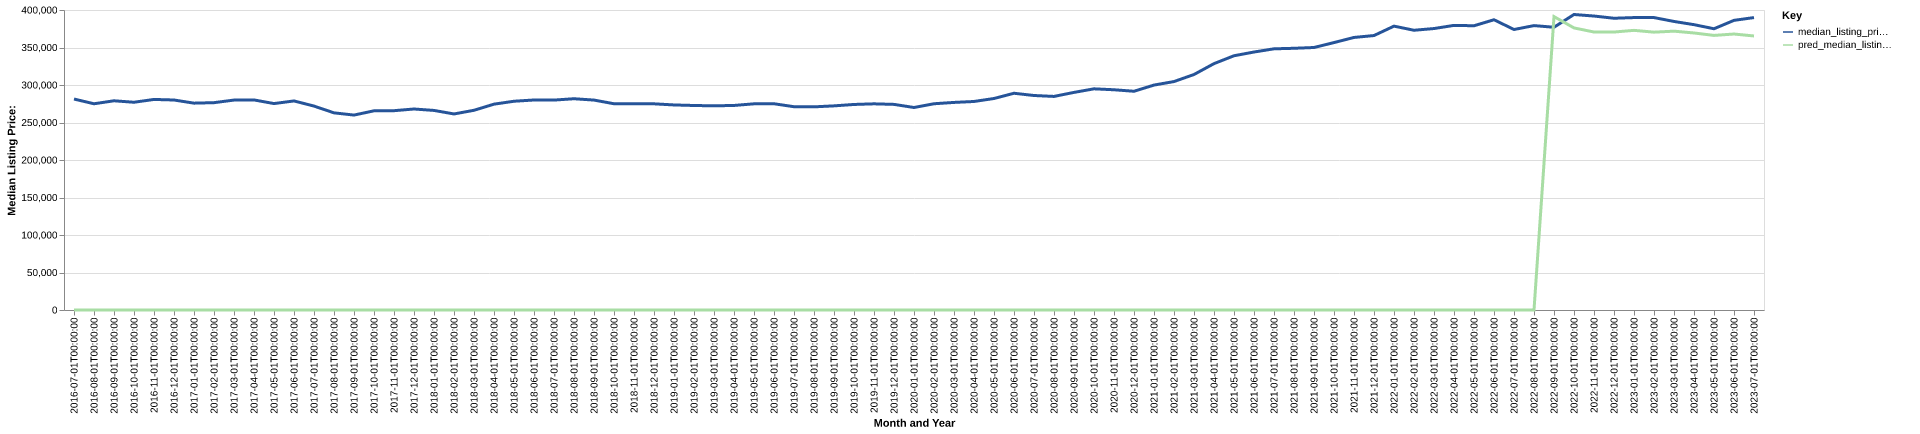

The data file committed next to this chart (first rows):
date, time_idx, median_listing_price, thirty_year_interest_rate_five, month, county_name, active_listing_count, median_days_on_market, pred_median_listing_price, month_year
2016-07-01, 0, 281297, 3.72, 7, ascension, la, 422.0, 50.0, 0, Jul-2016
2016-08-01, 1, 274975, 3.73, 8, ascension, la, 434.0, 49.0, 0, Aug-2016
2016-09-01, 2, 278950, 3.66, 9, ascension, la, 397.0, 54.0, 0, Sep-2016
2016-10-01, 3, 277000, 3.64, 10, ascension, la, 383.0, 58.0, 0, Oct-2016
2016-11-01, 4, 280748, 3.66, 11, ascension, la, 377.0, 61.0, 0, Nov-2016
2016-12-01, 5, 280000, 3.48, 12, ascension, la, 379.0, 66.0, 0, Dec-2016
2017-01-01, 6, 275800, 3.45, 1, ascension, la, 366.0, 74.0, 0, Jan-2017
2017-02-01, 7, 276450, 3.5, 2, ascension, la, 357.0, 73.0, 0, Feb-2017
2017-03-01, 8, 279900, 3.52, 3, ascension, la, 380.0, 53.0, 0, Mar-2017
2017-04-01, 9, 280085, 4.03, 4, ascension, la, 405.0, 47.0, 0, Apr-2017
2017-05-01, 10, 275238, 4.32, 5, ascension, la, 435.0, 48.0, 0, May-2017
2017-06-01, 11, 278750, 4.2, 6, ascension, la, 432.0, 55.0, 0, Jun-2017
2017-07-01, 12, 271900, 4.19, 7, ascension, la, 467.0, 57.0, 0, Jul-2017
2017-08-01, 13, 262864, 4.3, 8, ascension, la, 489.0, 51.0, 0, Aug-2017
2017-09-01, 14, 259900, 4.1, 9, ascension, la, 513.0, 55.0, 0, Sep-2017
2017-10-01, 15, 265589, 4.05, 10, ascension, la, 534.0, 60.0, 0, Oct-2017
2017-11-01, 16, 265750, 3.94, 11, ascension, la, 523.0, 62.0, 0, Nov-2017
2017-12-01, 17, 268000, 4.03, 12, ascension, la, 492.0, 79.0, 0, Dec-2017
2018-01-01, 18, 266100, 3.93, 1, ascension, la, 481.0, 87.0, 0, Jan-2018
2018-02-01, 19, 261388, 3.83, 2, ascension, la, 506.0, 73.0, 0, Feb-2018
2018-03-01, 20, 266290, 3.94, 3, ascension, la, 539.0, 50.0, 0, Mar-2018
2018-04-01, 21, 274450, 3.95, 4, ascension, la, 575.0, 53.0, 0, Apr-2018
2018-05-01, 22, 278350, 3.99, 5, ascension, la, 641.0, 54.0, 0, May-2018
2018-06-01, 23, 280000, 4.15, 6, ascension, la, 699.0, 53.0, 0, Jun-2018
2018-07-01, 24, 279900, 4.4, 7, ascension, la, 714.0, 62.0, 0, Jul-2018
2018-08-01, 25, 281685, 4.46, 8, ascension, la, 695.0, 71.0, 0, Aug-2018
2018-09-01, 26, 279900, 4.58, 9, ascension, la, 687.0, 75.0, 0, Sep-2018
2018-10-01, 27, 275000, 4.66, 10, ascension, la, 710.0, 78.0, 0, Oct-2018
2018-11-01, 28, 275000, 4.62, 11, ascension, la, 708.0, 82.0, 0, Nov-2018
2018-12-01, 29, 274900, 4.54, 12, ascension, la, 686.0, 88.0, 0, Dec-2018
2019-01-01, 30, 273411, 4.6, 1, ascension, la, 648.0, 88.0, 0, Jan-2019
2019-02-01, 31, 272681, 4.72, 2, ascension, la, 649.0, 80.0, 0, Feb-2019
2019-03-01, 32, 272229, 4.9, 3, ascension, la, 627.0, 75.0, 0, Mar-2019
2019-04-01, 33, 272729, 4.94, 4, ascension, la, 602.0, 70.0, 0, Apr-2019
2019-05-01, 34, 274900, 4.75, 5, ascension, la, 599.0, 67.0, 0, May-2019
2019-06-01, 35, 275000, 4.51, 6, ascension, la, 610.0, 61.0, 0, Jun-2019
2019-07-01, 36, 271050, 4.41, 7, ascension, la, 601.0, 64.0, 0, Jul-2019
2019-08-01, 37, 270873, 4.41, 8, ascension, la, 593.0, 66.0, 0, Aug-2019
2019-09-01, 38, 272182, 4.2, 9, ascension, la, 580.0, 67.0, 0, Sep-2019
2019-10-01, 39, 274050, 4.14, 10, ascension, la, 572.0, 70.0, 0, Oct-2019
2019-11-01, 40, 274900, 3.84, 11, ascension, la, 562.0, 82.0, 0, Nov-2019
2019-12-01, 41, 274150, 3.81, 12, ascension, la, 521.0, 90.0, 0, Dec-2019
2020-01-01, 42, 269998, 3.75, 1, ascension, la, 513.0, 91.0, 0, Jan-2020
2020-02-01, 43, 275000, 3.73, 2, ascension, la, 539.0, 79.0, 0, Feb-2020
2020-03-01, 44, 276768, 3.78, 3, ascension, la, 545.0, 61.0, 0, Mar-2020
2020-04-01, 45, 278023, 3.75, 4, ascension, la, 519.0, 70.0, 0, Apr-2020
2020-05-01, 46, 282000, 3.74, 5, ascension, la, 515.0, 76.0, 0, May-2020
2020-06-01, 47, 288988, 3.72, 6, ascension, la, 489.0, 53.0, 0, Jun-2020
2020-07-01, 48, 286000, 3.49, 7, ascension, la, 476.0, 46.0, 0, Jul-2020
2020-08-01, 49, 284760, 3.65, 8, ascension, la, 449.0, 58.0, 0, Aug-2020
2020-09-01, 50, 290125, 3.33, 9, ascension, la, 398.0, 61.0, 0, Sep-2020
2020-10-01, 51, 294900, 3.28, 10, ascension, la, 361.0, 65.0, 0, Oct-2020
2020-11-01, 52, 293651, 3.21, 11, ascension, la, 348.0, 68.0, 0, Nov-2020
2020-12-01, 53, 291651, 3.07, 12, ascension, la, 352.0, 59.0, 0, Dec-2020
2021-01-01, 54, 299900, 2.99, 1, ascension, la, 300.0, 68.0, 0, Jan-2021
2021-02-01, 55, 304588, 2.93, 2, ascension, la, 267.0, 63.0, 0, Feb-2021
2021-03-01, 56, 313990, 2.88, 3, ascension, la, 230.0, 47.0, 0, Mar-2021
2021-04-01, 57, 328488, 2.84, 4, ascension, la, 208.0, 46.0, 0, Apr-2021
2021-05-01, 58, 339000, 2.71, 5, ascension, la, 205.0, 41.0, 0, May-2021
2021-06-01, 59, 343973, 2.79, 6, ascension, la, 196.0, 49.0, 0, Jun-2021
... 25 more rows
